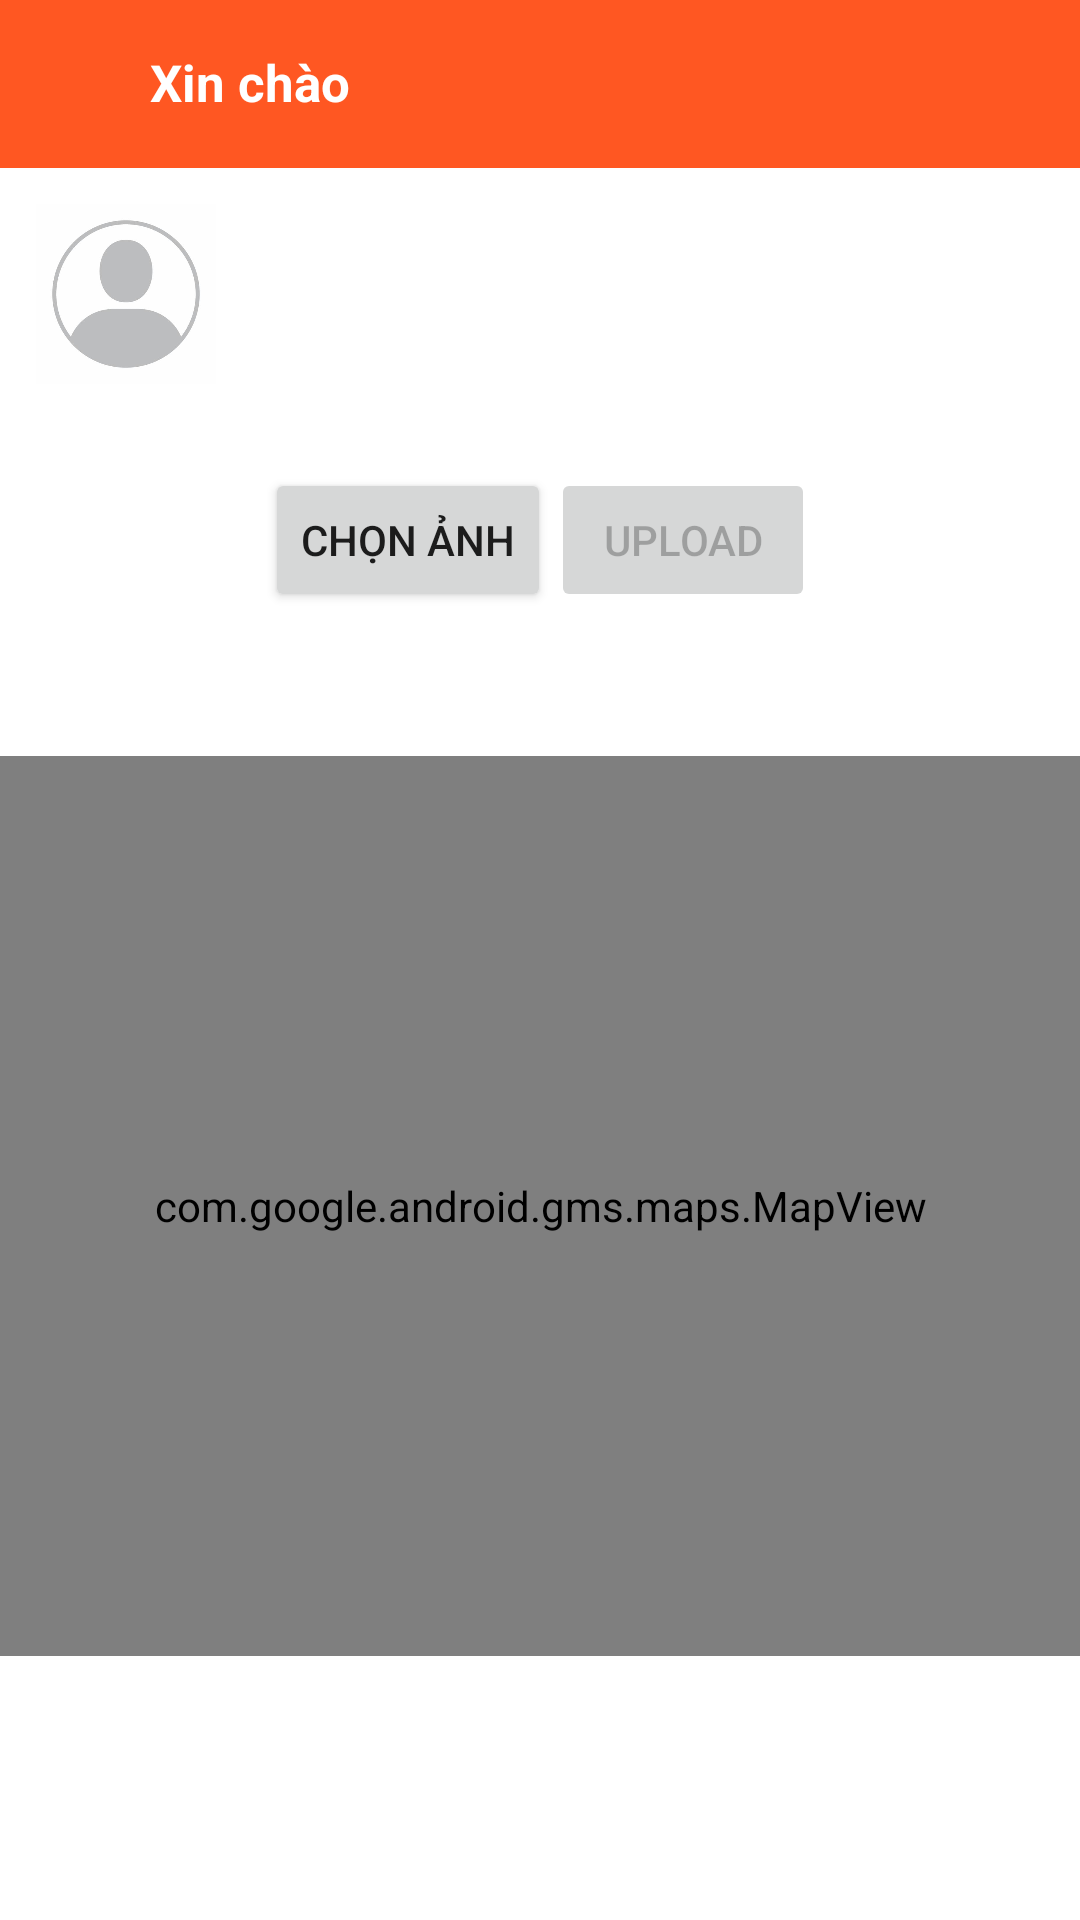

Reconstruct the res/layout file that produces this screen, plus the resources it refers to.
<!-- AndroidManifest.xml: application theme Theme.MyApplication -->
<!-- res/layout/activity_main.xml -->
<?xml version="1.0" encoding="utf-8"?>
<ScrollView xmlns:android="http://schemas.android.com/apk/res/android"
    xmlns:app="http://schemas.android.com/apk/res-auto"
    xmlns:tools="http://schemas.android.com/tools"
    android:layout_width="match_parent"

    android:layout_height="match_parent"
    tools:context=".MainActivity">

    <LinearLayout
        android:layout_width="match_parent"
        android:layout_height="wrap_content"
        android:orientation="vertical">

        <LinearLayout
            android:layout_width="match_parent"
            android:layout_height="wrap_content"
            android:background="#FF5722"
            android:padding="16dp">

            <ImageView
                android:layout_width="24dp"
                android:layout_height="24dp"
                app:srcCompat="@drawable/ic_location_on_24"
                app:tint="@color/white" />

            <TextView
                android:id="@+id/tvAddress"
                android:layout_width="wrap_content"
                android:layout_height="wrap_content"
                android:layout_marginStart="10dp"
                android:text="Xin chào"
                android:textColor="@color/white"
                android:textSize="17sp"
                android:textStyle="bold" />

        </LinearLayout>

        <LinearLayout
            android:id="@+id/personal"
            android:layout_width="match_parent"
            android:layout_height="wrap_content"
            android:gravity="center"
            android:orientation="horizontal"
            android:padding="12dp">

            <FrameLayout
                android:layout_width="60dp"
                android:layout_height="60dp">

                <ImageView
                    android:layout_width="wrap_content"
                    android:layout_height="wrap_content"
                    android:layout_gravity="center"
                    android:adjustViewBounds="true"
                    android:scaleType="centerCrop"
                    android:src="@drawable/ic_avatar_place_holder"
                    android:textColor="@color/white" />
            </FrameLayout>

            <LinearLayout
                android:layout_width="match_parent"
                android:layout_height="wrap_content"
                android:layout_marginStart="12dp"
                android:orientation="vertical">

                <TextView
                    android:id="@+id/tvPhoneNumber"
                    android:layout_width="wrap_content"
                    android:layout_height="wrap_content"
                    android:textSize="13sp"
                    tools:text="Phone number" />

                <TextView
                    android:id="@+id/tvUserName"
                    android:layout_width="wrap_content"
                    android:layout_height="wrap_content"
                    android:layout_marginTop="10dp"
                    android:textSize="17sp"
                    tools:text="userName" />
            </LinearLayout>


        </LinearLayout>

        <LinearLayout
            android:padding="16dp"
            android:orientation="vertical"
            android:layout_width="match_parent"
            android:layout_height="wrap_content"
            android:gravity="center">

            <LinearLayout
                android:gravity="center"
                android:showDividers="middle"
                android:divider="@drawable/divider"
                android:orientation="horizontal"
                android:layout_width="match_parent"
                android:layout_height="wrap_content">

                <Button
                    android:id="@+id/btnChooseImage"
                    android:layout_width="wrap_content"
                    android:layout_height="wrap_content"
                    android:text="Chọn ảnh" />

                <Button
                    android:enabled="false"
                    android:id="@+id/btnUpload"
                    android:layout_width="wrap_content"
                    android:layout_height="wrap_content"
                    android:text="Upload" />

            </LinearLayout>


            <ImageView
                android:layout_margin="16dp"
                android:adjustViewBounds="true"
                android:id="@+id/ivImage"
                android:layout_width="160dp"
                android:layout_height="wrap_content"/>
        </LinearLayout>

        <com.google.android.gms.maps.MapView
            android:id="@+id/mapView"
            android:layout_width="match_parent"
            android:layout_height="300dp" />

    </LinearLayout>


</ScrollView>
<!-- resources referenced by this layout -->
<resources>
  <!-- drawable ic_avatar_place_holder: png bitmap (drawable-v24, 55059 bytes) -->
  <style name="Theme.MyApplication" parent="Theme.MaterialComponents.DayNight.NoActionBar">
          
          <item name="colorPrimary">#FF5722</item>
          <item name="colorPrimaryVariant">#F44336</item>
          <item name="colorOnPrimary">@color/white</item>
          
          <item name="colorSecondary">@color/teal_200</item>
          <item name="colorSecondaryVariant">@color/teal_700</item>
          <item name="colorOnSecondary">@color/black</item>
          
          <item name="android:statusBarColor" tools:targetApi="l">?attr/colorPrimaryVariant</item>
          
      </style>
  <!-- not gathered from this repository: default colours our renderer supplied (Android Studio template values) -->
  <color name="teal_200">#FF03DAC5</color>
  <color name="teal_700">#FF018786</color>
  <color name="black">#FF000000</color>
  <color name="white">#FFFFFFFF</color>
</resources>
